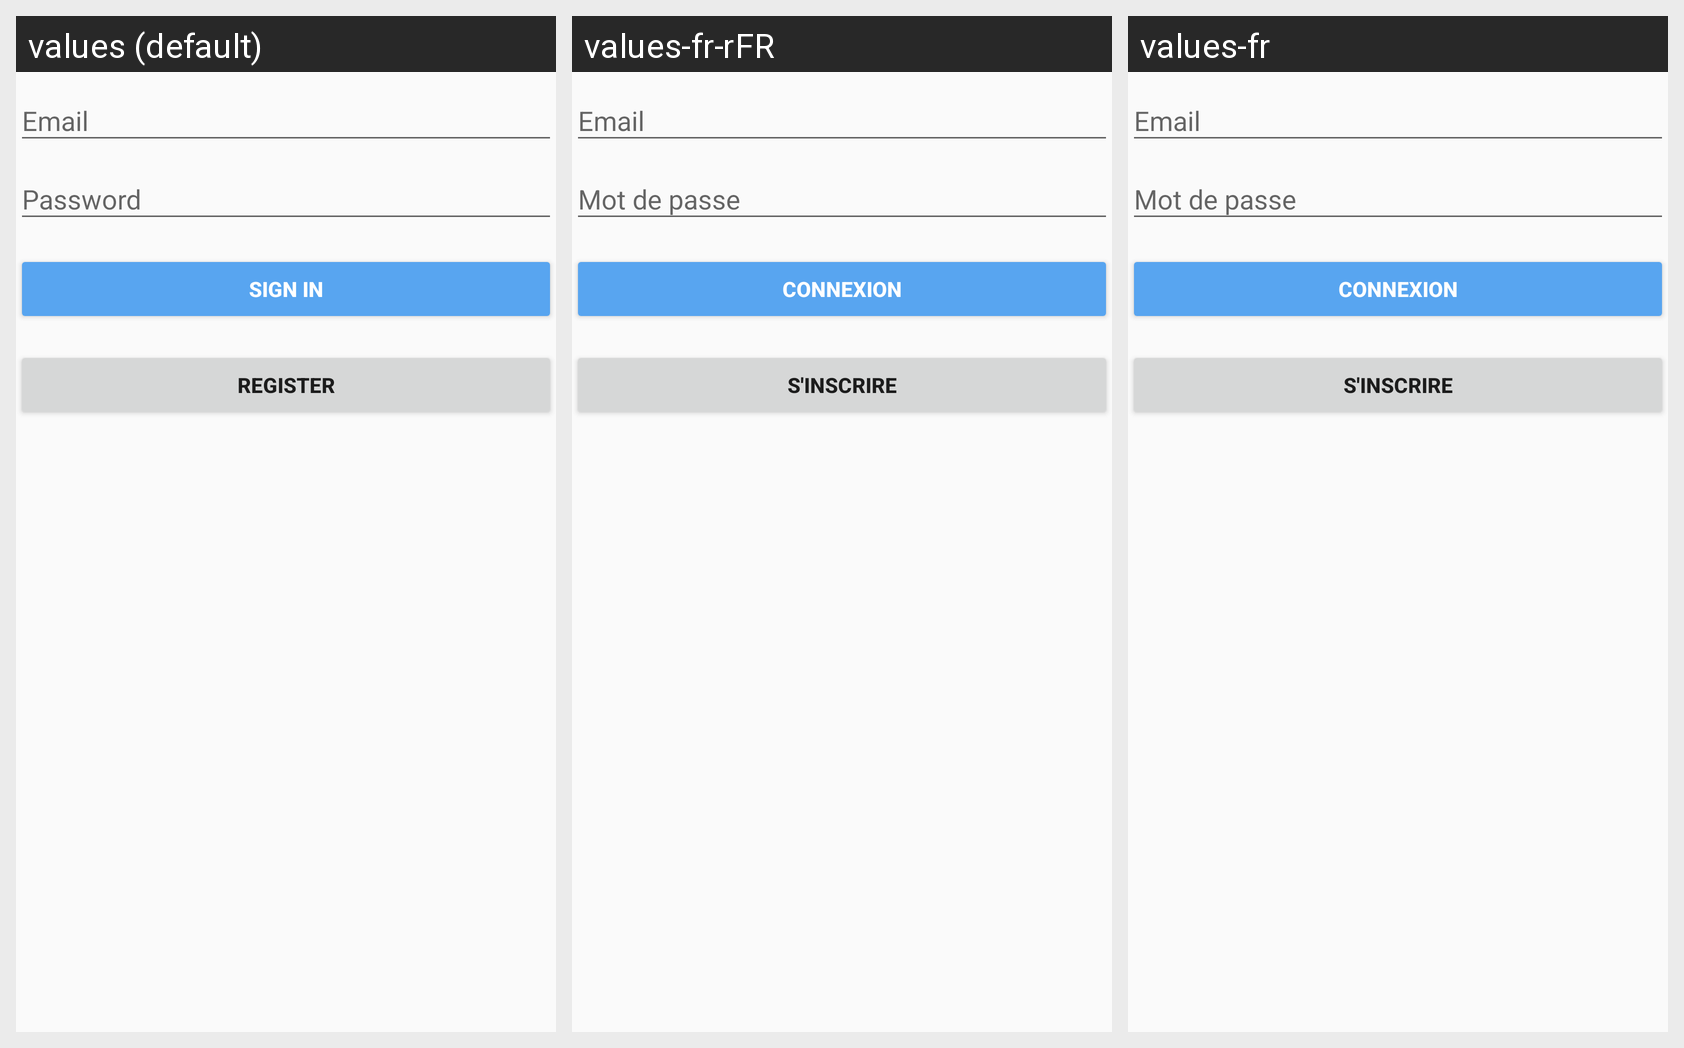

The same Android screen rendered under several of its app's locales, left to right. List the strings drawn on it with the default value and each locale's translation.
Android screen res/layout/fragment_login.xml rendered under 3 locales, left to right: values (default), values-fr-rFR, values-fr. Device: Nexus 5 (rendered at 1080×1920; each locale shown at half size, 540×960, under a caption strip naming it); theme AppTheme.
Strings drawn on this screen, with the default value and each locale's value (text and hints the layout hard-codes, and strings that could not be matched under every locale, appear in the picture but are not listed):

action_sign_in_short
  values: Sign in
  values-fr-rFR: Connexion
  values-fr: Connexion

action_sign_in
  values: Sign in
  values-fr-rFR: Connexion
  values-fr: Connexion
